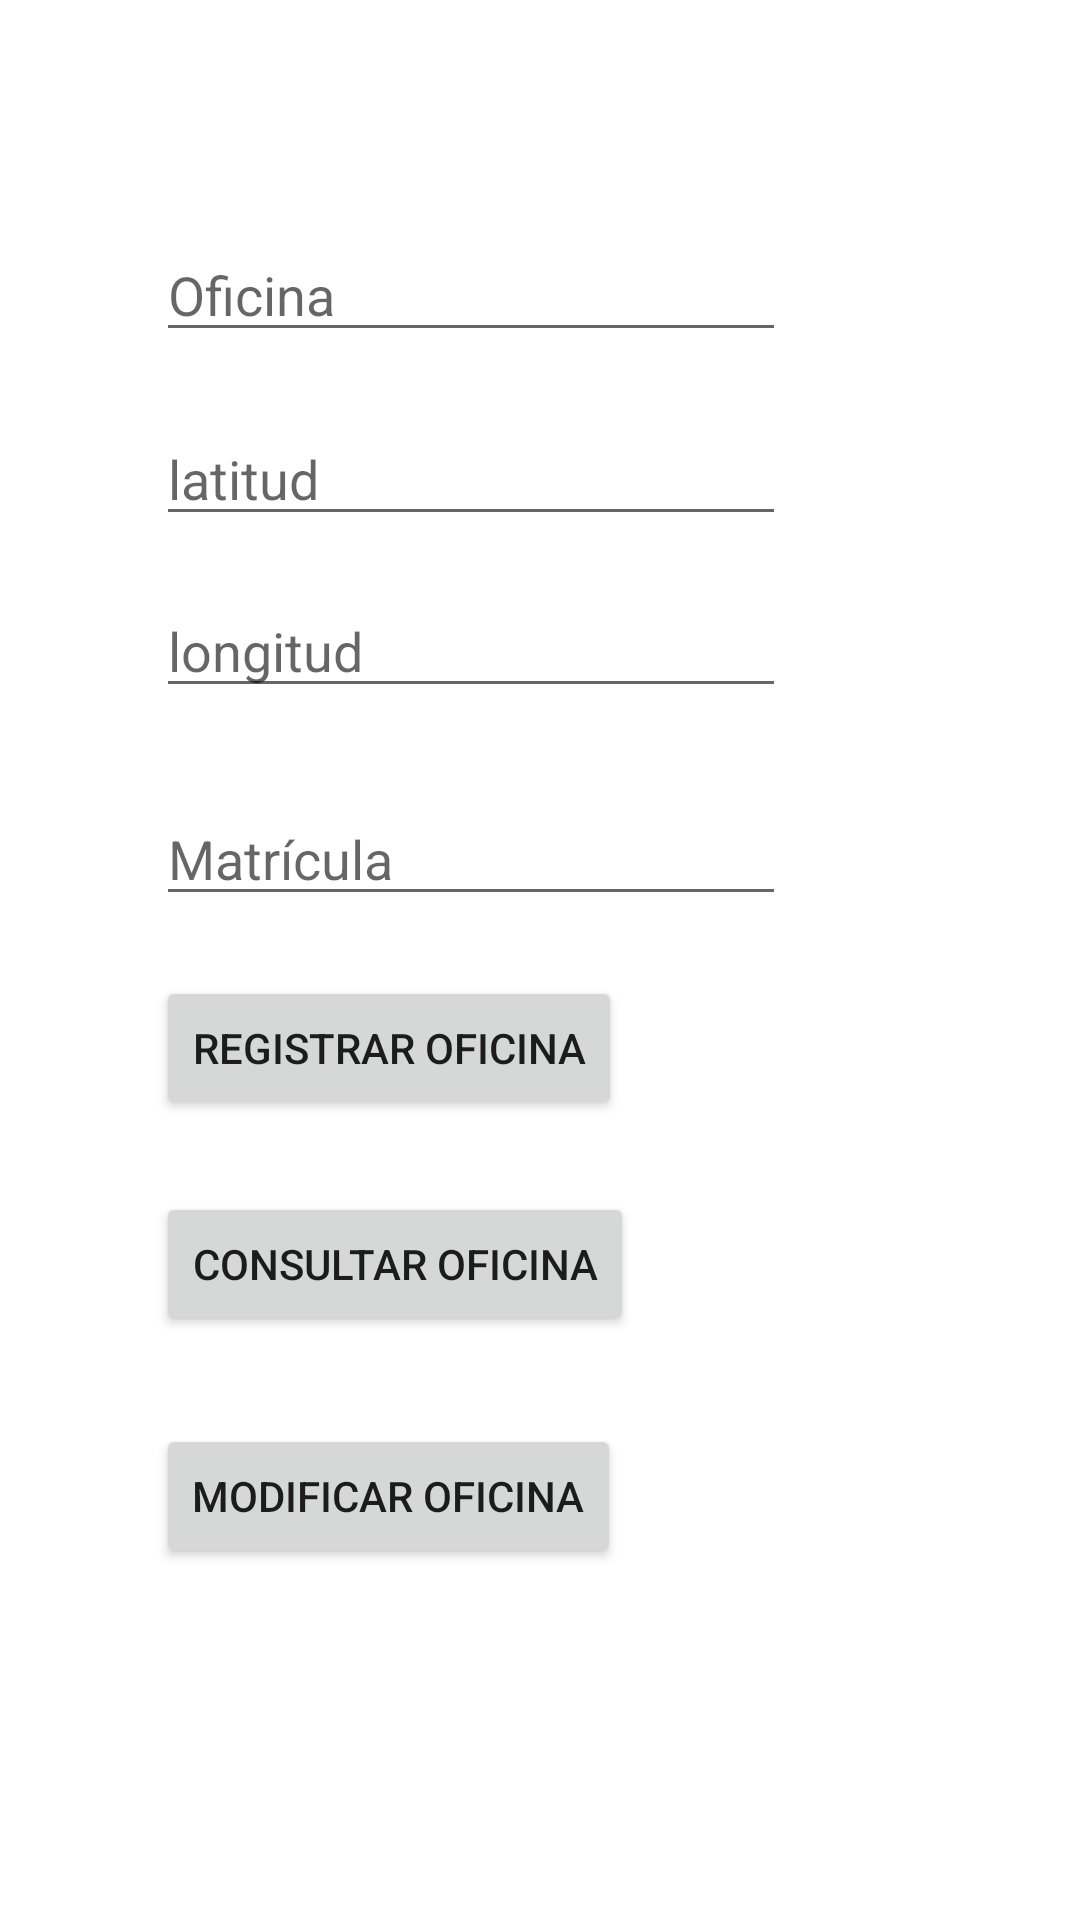

The Android layout XML behind this screen, and the referenced resources:
<!-- AndroidManifest.xml: application theme Theme.MapaEstaciones -->
<!-- res/layout/activity__acciones__oficinas__b_d.xml -->
<?xml version="1.0" encoding="utf-8"?>
<androidx.constraintlayout.widget.ConstraintLayout xmlns:android="http://schemas.android.com/apk/res/android"
    xmlns:app="http://schemas.android.com/apk/res-auto"
    xmlns:tools="http://schemas.android.com/tools"
    android:id="@+id/et_matricula"
    android:layout_width="match_parent"
    android:layout_height="match_parent"
    tools:context=".Activity_Acciones_Oficinas_BD">

    <EditText
        android:id="@+id/txt_nombreOfi"
        android:layout_width="wrap_content"
        android:layout_height="wrap_content"
        android:layout_marginStart="52dp"
        android:layout_marginTop="76dp"
        android:ems="10"
        android:hint="@string/txt_nombreOfi"
        android:inputType="textPersonName"
        app:layout_constraintStart_toStartOf="parent"
        app:layout_constraintTop_toTopOf="parent" />

    <Button
        android:id="@+id/button"
        android:layout_width="0dp"
        android:layout_height="wrap_content"
        android:layout_marginStart="52dp"
        android:layout_marginTop="24dp"
        android:onClick="Buscar"
        android:text="@string/BotonConsultarOficina"
        app:layout_constraintStart_toStartOf="parent"
        app:layout_constraintTop_toBottomOf="@+id/button3" />

    <Button
        android:id="@+id/button2"
        android:layout_width="0dp"
        android:layout_height="wrap_content"
        android:layout_marginStart="52dp"
        android:layout_marginTop="28dp"
        android:onClick="Modificar"
        android:text="@string/BotonModificarOficina"
        app:layout_constraintBottom_toBottomOf="parent"
        app:layout_constraintStart_toStartOf="parent"
        app:layout_constraintTop_toBottomOf="@+id/button"
        app:layout_constraintVertical_bias="0.01" />

    <Button
        android:id="@+id/button3"
        android:layout_width="wrap_content"
        android:layout_height="wrap_content"
        android:layout_marginStart="52dp"
        android:layout_marginTop="20dp"
        android:onClick="Registrar"
        android:text="@string/BotonRegistrarOficina"
        app:layout_constraintStart_toStartOf="parent"
        app:layout_constraintTop_toBottomOf="@+id/txt_matricula" />

    <EditText
        android:id="@+id/txt_matricula"
        android:layout_width="wrap_content"
        android:layout_height="wrap_content"
        android:layout_marginStart="52dp"
        android:layout_marginTop="28dp"
        android:ems="10"
        android:hint="@string/int_matricula"
        android:inputType="textPersonName"
        app:layout_constraintStart_toStartOf="parent"
        app:layout_constraintTop_toBottomOf="@+id/real_long" />

    <EditText
        android:id="@+id/real_lat"
        android:layout_width="wrap_content"
        android:layout_height="wrap_content"
        android:layout_marginStart="52dp"
        android:layout_marginTop="20dp"
        android:ems="10"
        android:hint="@string/real_lat"
        android:inputType="numberDecimal"
        app:layout_constraintStart_toStartOf="parent"
        app:layout_constraintTop_toBottomOf="@+id/txt_nombreOfi" />

    <EditText
        android:id="@+id/real_long"
        android:layout_width="wrap_content"
        android:layout_height="wrap_content"
        android:layout_marginStart="52dp"
        android:layout_marginTop="16dp"
        android:ems="10"
        android:hint="@string/real_long"
        android:inputType="numberDecimal"
        app:layout_constraintStart_toStartOf="parent"
        app:layout_constraintTop_toBottomOf="@+id/real_lat" />
</androidx.constraintlayout.widget.ConstraintLayout>
<!-- resources referenced by this layout -->
<resources>
  <string name="BotonConsultarOficina">Consultar oficina</string>
  <string name="BotonModificarOficina">Modificar oficina</string>
  <string name="BotonRegistrarOficina">Registrar oficina</string>
  <string name="int_matricula">Matrícula</string>
  <string name="real_lat">latitud</string>
  <string name="real_long">longitud</string>
  <string name="txt_nombreOfi">Oficina</string>
  <style name="Theme.MapaEstaciones" parent="Theme.MaterialComponents.DayNight.DarkActionBar">
          
          <item name="colorPrimary">@color/black</item>
          <item name="colorPrimaryVariant">@color/light_black</item>
          <item name="colorOnPrimary">@color/black</item>
          
          <item name="colorSecondary">@color/yellow</item>
          <item name="colorSecondaryVariant">@color/yellow2</item>
          <item name="colorOnSecondary">@color/black</item>
          
          <item name="android:statusBarColor" tools:targetApi="l">?attr/colorPrimaryVariant</item>
          
      </style>
  <color name="black">#FF000000</color>
  <color name="light_black">#6E6767</color>
  <color name="yellow">#FFFC00</color>
  <color name="yellow2">#C8BC50</color>
</resources>
